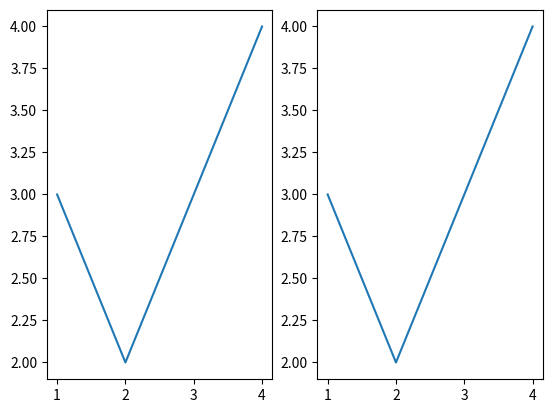
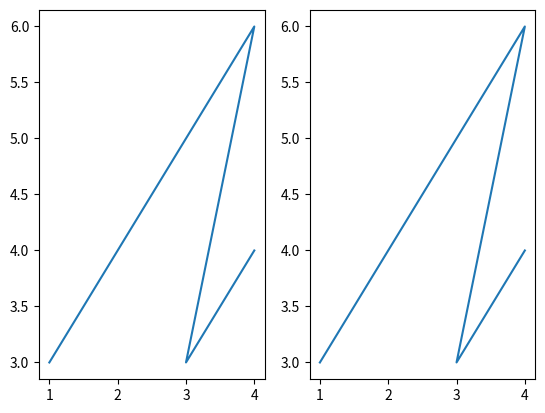
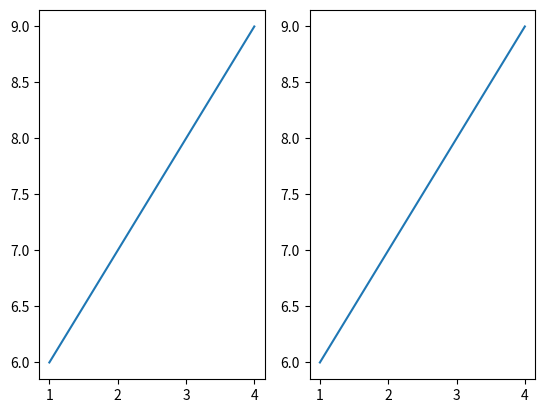
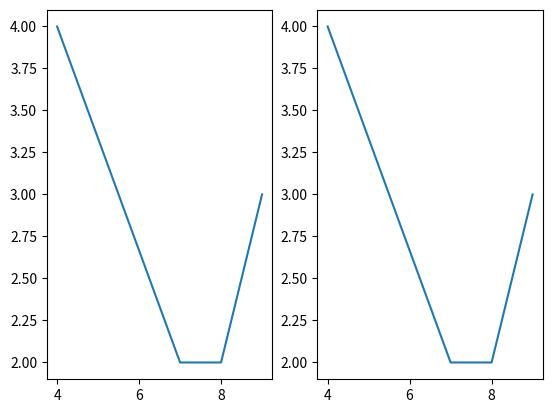

Source code (Python) for these figures, in order:
import matplotlib.pyplot as plt

#   plot 0     plot 1    plot 2   plot 3
x = [[1, 2, 3, 4], [1, 4, 3, 4], [1, 2, 3, 4], [9, 8, 7, 4]]
y = [[3, 2, 3, 4], [3, 6, 3, 4], [6, 7, 8, 9], [3, 2, 2, 4]]

plots = zip(x, y)


def loop_plot(plots):
    figs = {}
    axs = {}
    for idx, plot in enumerate(plots):
        figs[idx] = plt.figure()
        axs[idx] = figs[idx].add_subplot(121)
        axs[idx].plot(plot[0], plot[1])
        axs[idx] = figs[idx].add_subplot(122)
        axs[idx].plot(plot[0], plot[1])
    return figs, axs


figs, axs = loop_plot(plots)
